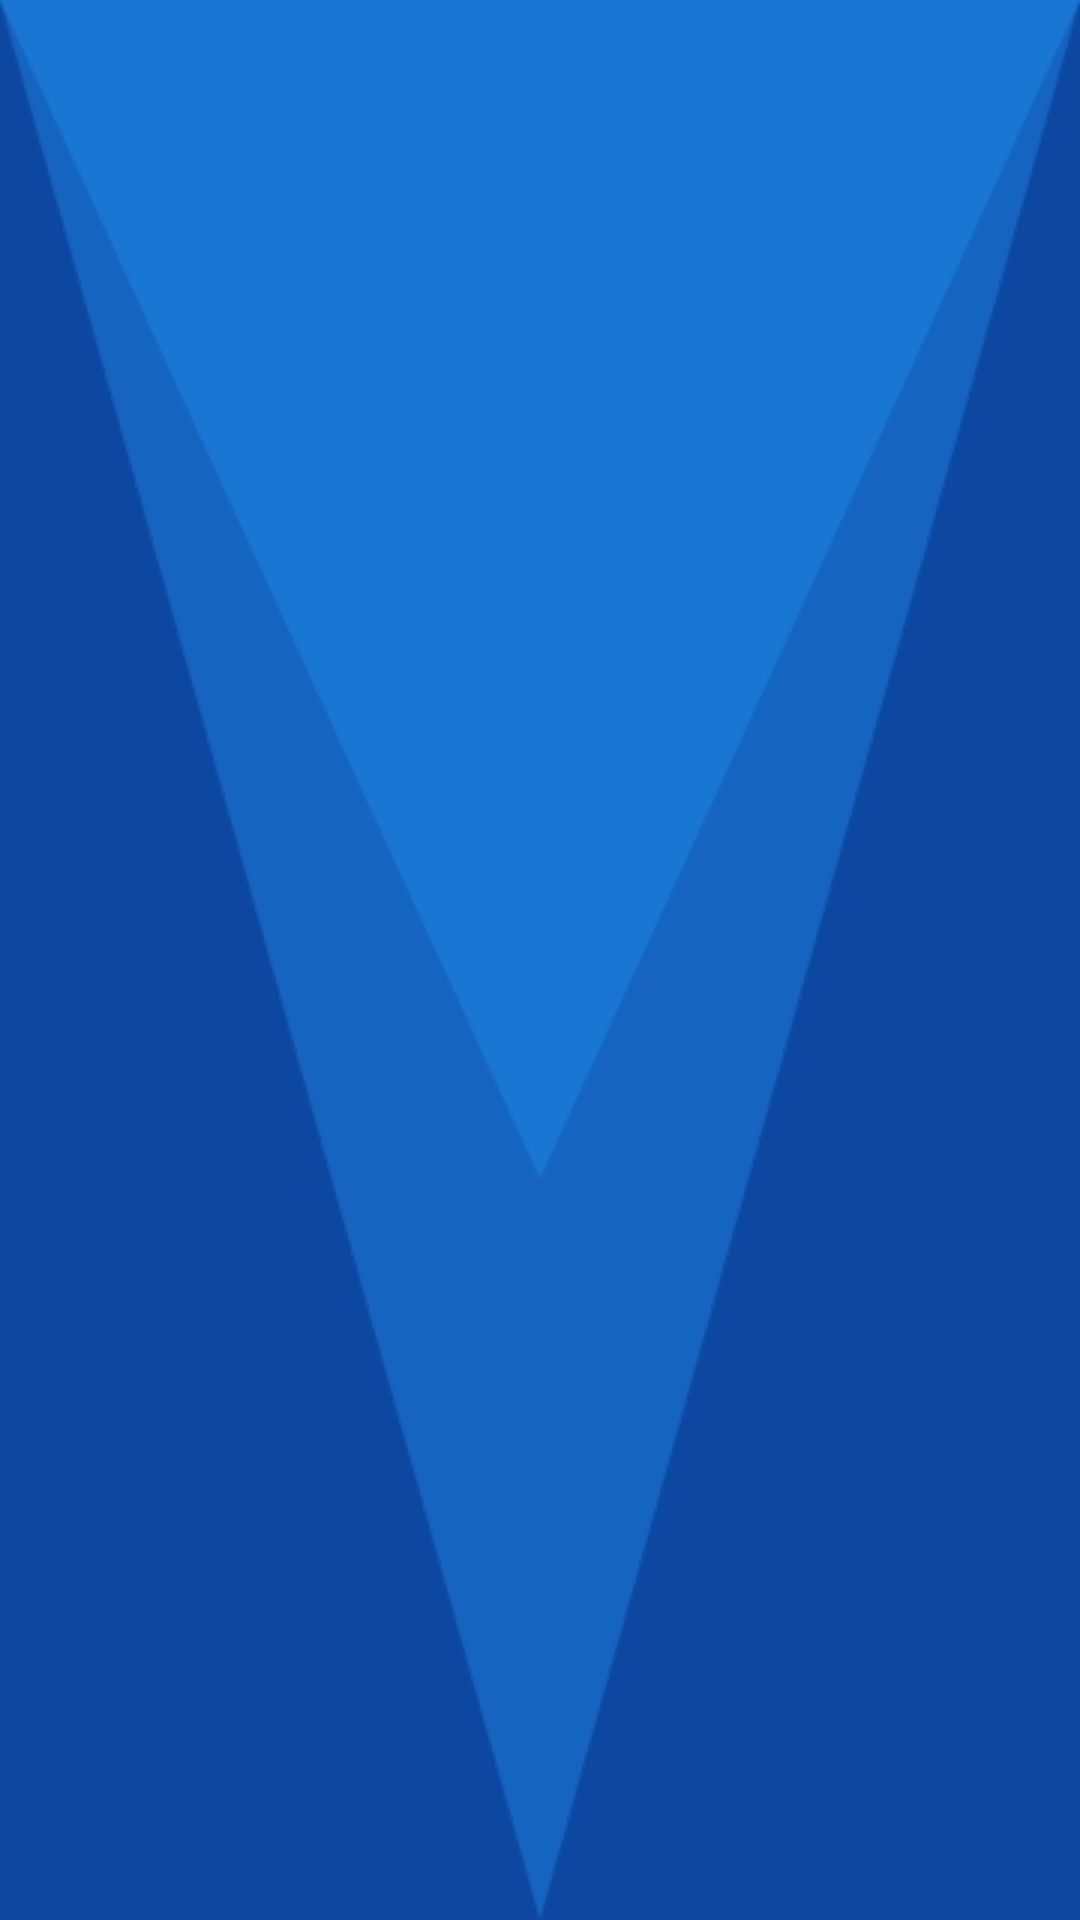

The Android layout XML behind this screen, and the referenced resources:
<!-- AndroidManifest.xml: application theme AppTheme -->
<!-- res/layout/activity_main.xml -->
<?xml version="1.0" encoding="utf-8"?>
<LinearLayout
    xmlns:android="http://schemas.android.com/apk/res/android"
    xmlns:app="http://schemas.android.com/apk/res-auto"
    xmlns:tools="http://schemas.android.com/tools"
    android:layout_width="match_parent"
    android:layout_height="match_parent"
    tools:context=".MainActivity"
    android:background="@drawable/base">
    <androidx.recyclerview.widget.RecyclerView
        android:layout_width="match_parent"
        android:layout_height="match_parent"
        android:id="@+id/recyclerview"
        ></androidx.recyclerview.widget.RecyclerView>
</LinearLayout>
<!-- resources referenced by this layout -->
<resources>
  <!-- drawable base: jpg bitmap (drawable, 16271 bytes) -->
  <style name="AppTheme" parent="Theme.AppCompat.Light.NoActionBar">
          
          <item name="colorPrimary">@color/colorPrimary</item>
          <item name="colorPrimaryDark">#1976D2</item>
          <item name="colorAccent">@color/colorAccent</item>
      </style>
  <!-- not gathered from this repository: default colours our renderer supplied (Android Studio template values) -->
  <color name="colorPrimary">#FF6200EE</color>
  <color name="colorAccent">#FF03DAC5</color>
</resources>
